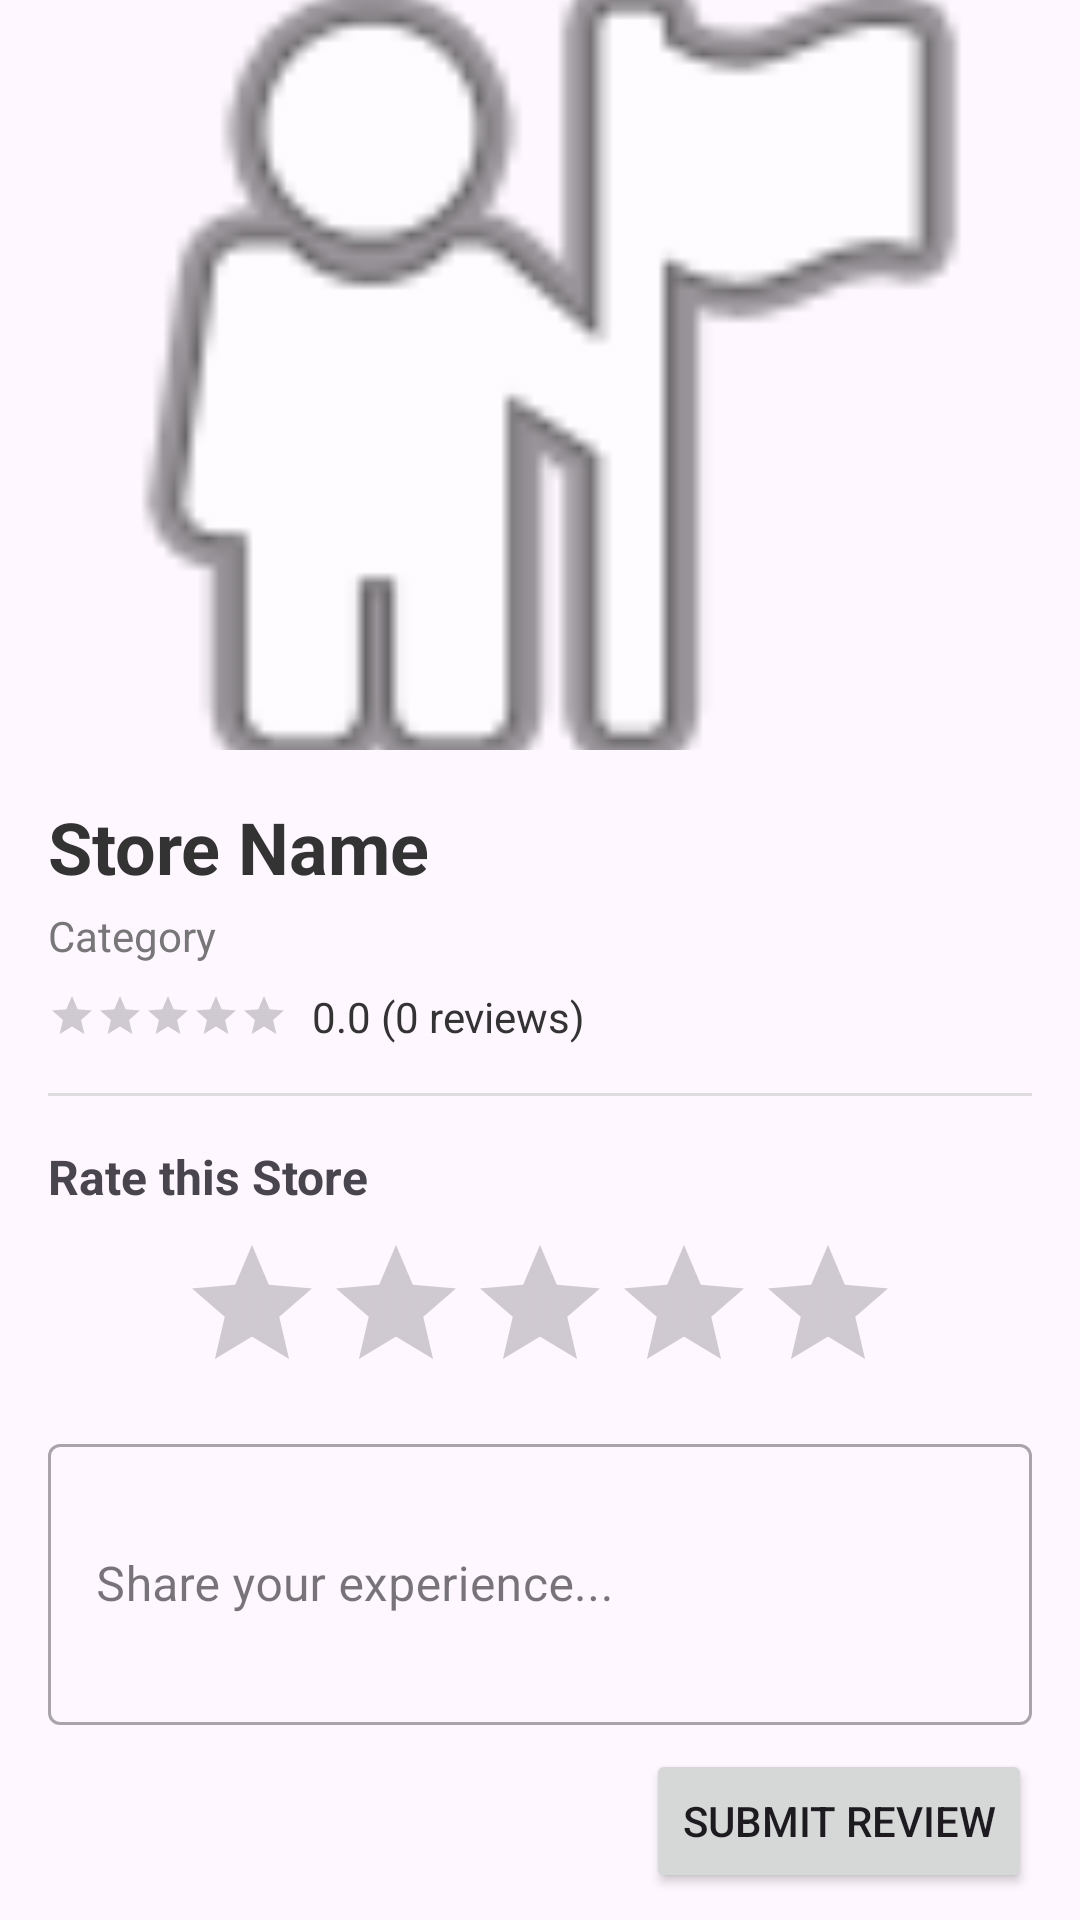

The Android layout XML behind this screen, and the referenced resources:
<!-- AndroidManifest.xml: application theme Theme.Smartvendor -->
<!-- res/layout/activity_vendor_detail.xml -->
<?xml version="1.0" encoding="utf-8"?>
<androidx.coordinatorlayout.widget.CoordinatorLayout xmlns:android="http://schemas.android.com/apk/res/android"
    xmlns:app="http://schemas.android.com/apk/res-auto"
    android:layout_width="match_parent"
    android:layout_height="match_parent">

    <com.google.android.material.appbar.AppBarLayout
        android:layout_width="match_parent"
        android:layout_height="250dp">

        <com.google.android.material.appbar.CollapsingToolbarLayout
            android:id="@+id/collapsingToolbar"
            android:layout_width="match_parent"
            android:layout_height="match_parent"
            app:contentScrim="?attr/colorPrimary"
            app:layout_scrollFlags="scroll|exitUntilCollapsed"
            app:titleEnabled="false">

            <ImageView
                android:id="@+id/ivVendorHeader"
                android:layout_width="match_parent"
                android:layout_height="match_parent"
                android:scaleType="centerCrop"
                android:src="@android:drawable/ic_menu_myplaces"
                app:layout_collapseMode="parallax" />

            <androidx.appcompat.widget.Toolbar
                android:id="@+id/toolbar"
                android:layout_width="match_parent"
                android:layout_height="?attr/actionBarSize"
                app:layout_collapseMode="pin" />

        </com.google.android.material.appbar.CollapsingToolbarLayout>
    </com.google.android.material.appbar.AppBarLayout>

    <androidx.core.widget.NestedScrollView
        android:layout_width="match_parent"
        android:layout_height="match_parent"
        app:layout_behavior="@string/appbar_scrolling_view_behavior">

        <LinearLayout
            android:layout_width="match_parent"
            android:layout_height="wrap_content"
            android:orientation="vertical"
            android:padding="16dp">

            <TextView
                android:id="@+id/tvDetailName"
                android:layout_width="match_parent"
                android:layout_height="wrap_content"
                android:textSize="24sp"
                android:textStyle="bold"
                android:textColor="@color/text_dark"
                android:text="Store Name" />

            <TextView
                android:id="@+id/tvDetailCategory"
                android:layout_width="match_parent"
                android:layout_height="wrap_content"
                android:layout_marginTop="4dp"
                android:textColor="@color/text_muted"
                android:text="Category" />

            <LinearLayout
                android:layout_width="match_parent"
                android:layout_height="wrap_content"
                android:layout_marginTop="8dp"
                android:gravity="center_vertical"
                android:orientation="horizontal">

                <RatingBar
                    android:id="@+id/avgRatingBar"
                    style="?android:attr/ratingBarStyleSmall"
                    android:layout_width="wrap_content"
                    android:layout_height="wrap_content"
                    android:isIndicator="true"
                    android:numStars="5"
                    android:stepSize="0.1" />

                <TextView
                    android:id="@+id/tvAvgRating"
                    android:layout_width="wrap_content"
                    android:layout_height="wrap_content"
                    android:layout_marginStart="8dp"
                    android:text="0.0 (0 reviews)"
                    android:textColor="@color/text_dark" />
            </LinearLayout>

            <View
                android:layout_width="match_parent"
                android:layout_height="1dp"
                android:layout_marginVertical="16dp"
                android:background="@color/border_gray" />

            <TextView
                android:layout_width="match_parent"
                android:layout_height="wrap_content"
                android:text="Rate this Store"
                android:textSize="16sp"
                android:textStyle="bold" />

            <RatingBar
                android:id="@+id/userRatingBar"
                android:layout_width="wrap_content"
                android:layout_height="wrap_content"
                android:layout_gravity="center_horizontal"
                android:layout_marginTop="8dp"
                android:numStars="5"
                android:stepSize="1" />

            <com.google.android.material.textfield.TextInputLayout
                android:layout_width="match_parent"
                android:layout_height="wrap_content"
                android:layout_marginTop="8dp"
                style="@style/Widget.MaterialComponents.TextInputLayout.OutlinedBox">

                <com.google.android.material.textfield.TextInputEditText
                    android:id="@+id/etComment"
                    android:layout_width="match_parent"
                    android:layout_height="wrap_content"
                    android:hint="Share your experience..."
                    android:inputType="textMultiLine"
                    android:minLines="3" />
            </com.google.android.material.textfield.TextInputLayout>

            <Button
                android:id="@+id/btnSubmitReview"
                android:layout_width="wrap_content"
                android:layout_height="wrap_content"
                android:layout_gravity="end"
                android:layout_marginTop="8dp"
                android:text="Submit Review" />

            <TextView
                android:layout_width="match_parent"
                android:layout_height="wrap_content"
                android:layout_marginTop="24dp"
                android:text="User Feedback"
                android:textSize="16sp"
                android:textStyle="bold" />

            <androidx.recyclerview.widget.RecyclerView
                android:id="@+id/rvReviews"
                android:layout_width="match_parent"
                android:layout_height="wrap_content"
                android:layout_marginTop="8dp"
                app:layoutManager="androidx.recyclerview.widget.LinearLayoutManager" />

        </LinearLayout>
    </androidx.core.widget.NestedScrollView>

</androidx.coordinatorlayout.widget.CoordinatorLayout>
<!-- resources referenced by this layout -->
<resources>
  <color name="border_gray">#DDDDDD</color>
  <color name="text_dark">#333333</color>
  <color name="text_muted">#777777</color>
  <style name="Theme.Smartvendor" parent="Base.Theme.Smartvendor" />
  <style name="Base.Theme.Smartvendor" parent="Theme.Material3.DayNight.NoActionBar">
          
          
      </style>
</resources>
